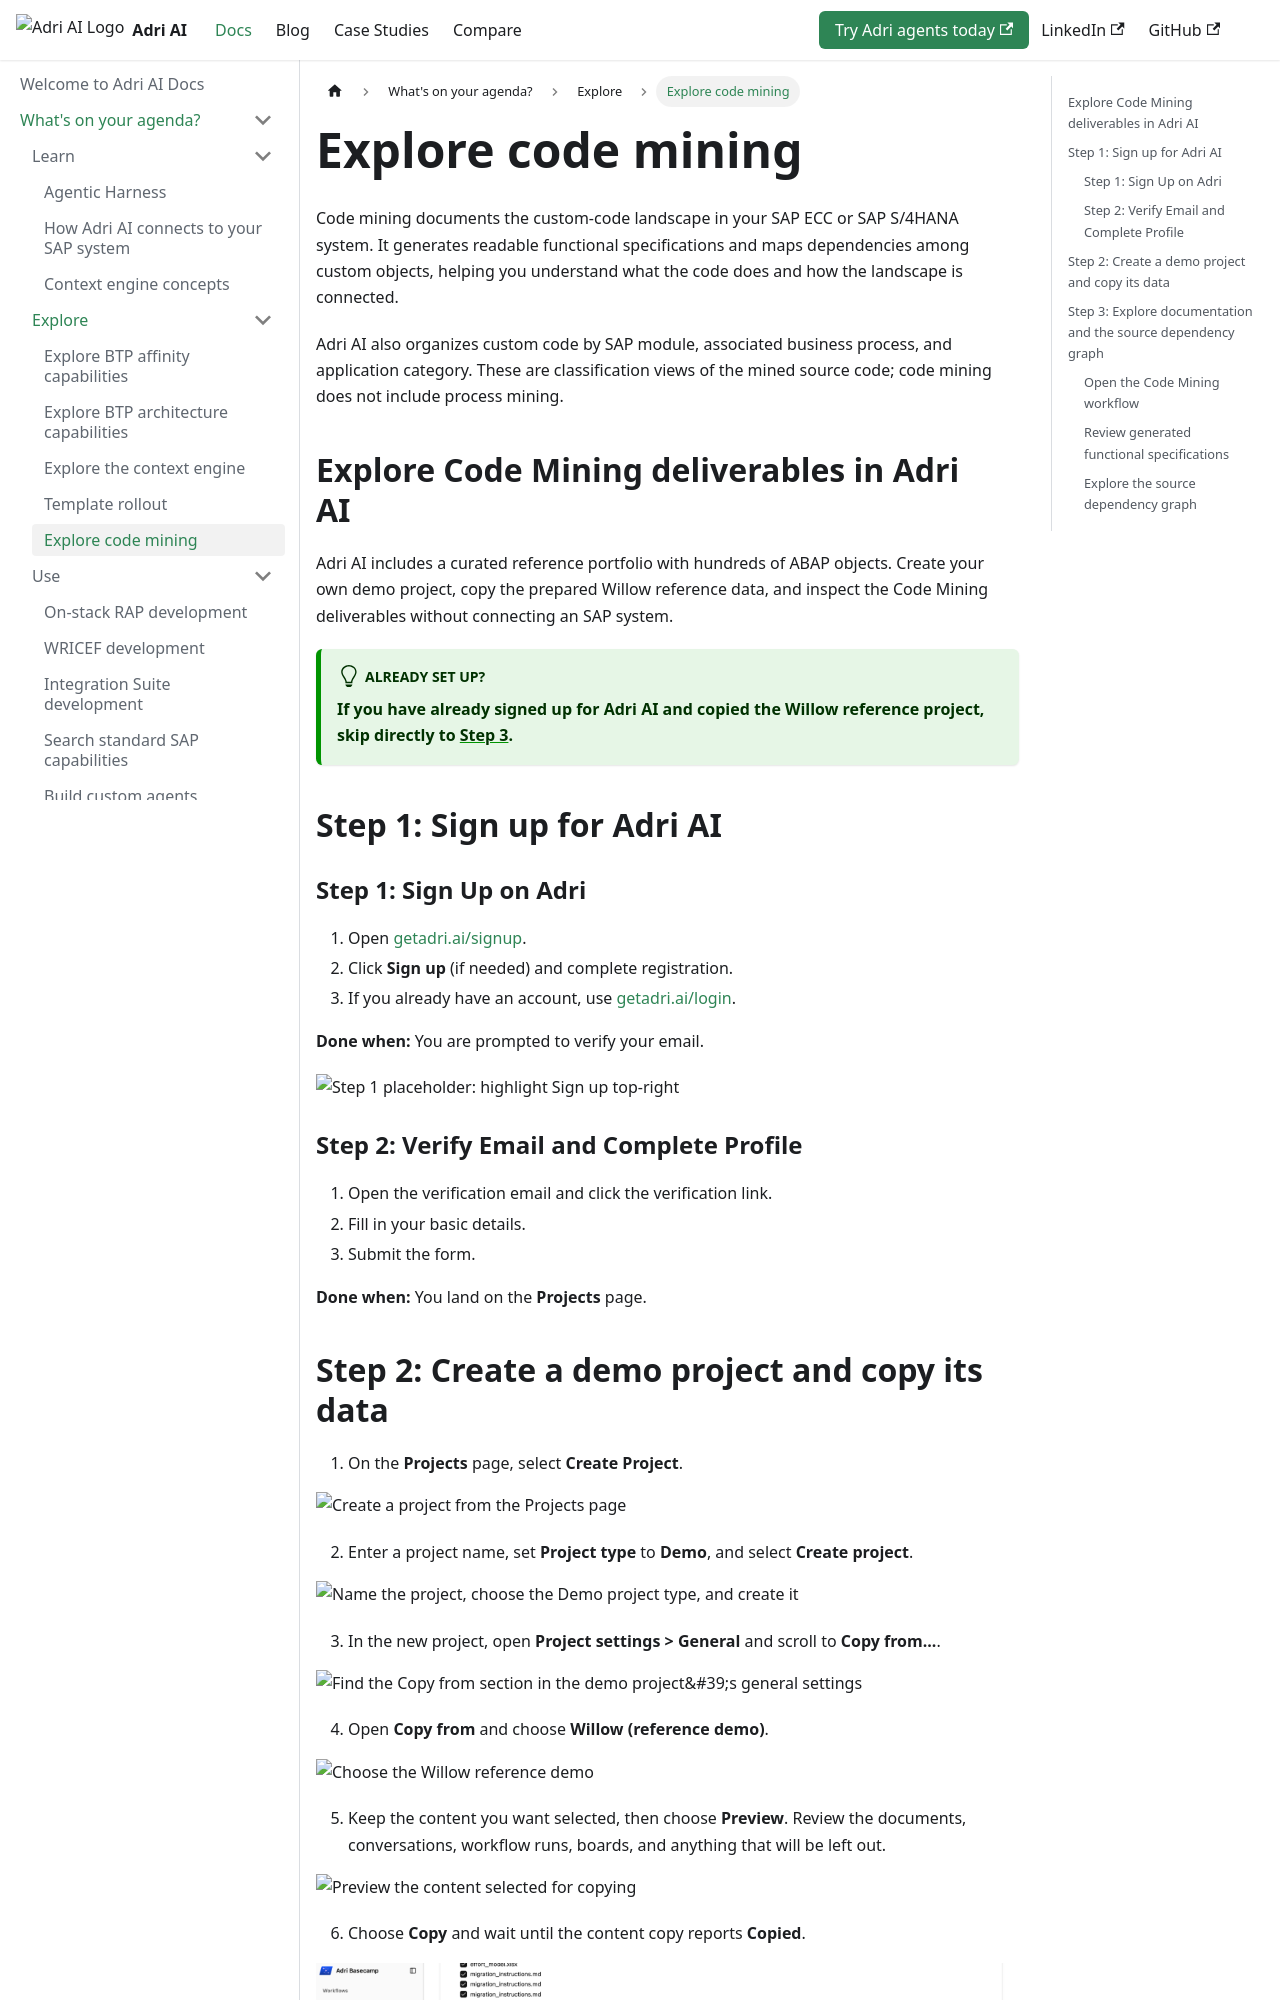

repository: GetAdriAI/adri-docs · page: whats-on-your-agenda/code-mining/index.html · generator: docusaurus

import SignUpAndProfileSetupComponent from '@site/src/components/SignUpAndProfileSetupComponent.mdx';
import CreateDemoProjectComponent from '@site/src/components/CreateDemoProjectComponent.mdx';
import ExploreCodeMiningComponent from '@site/src/components/ExploreCodeMiningComponent.mdx';
